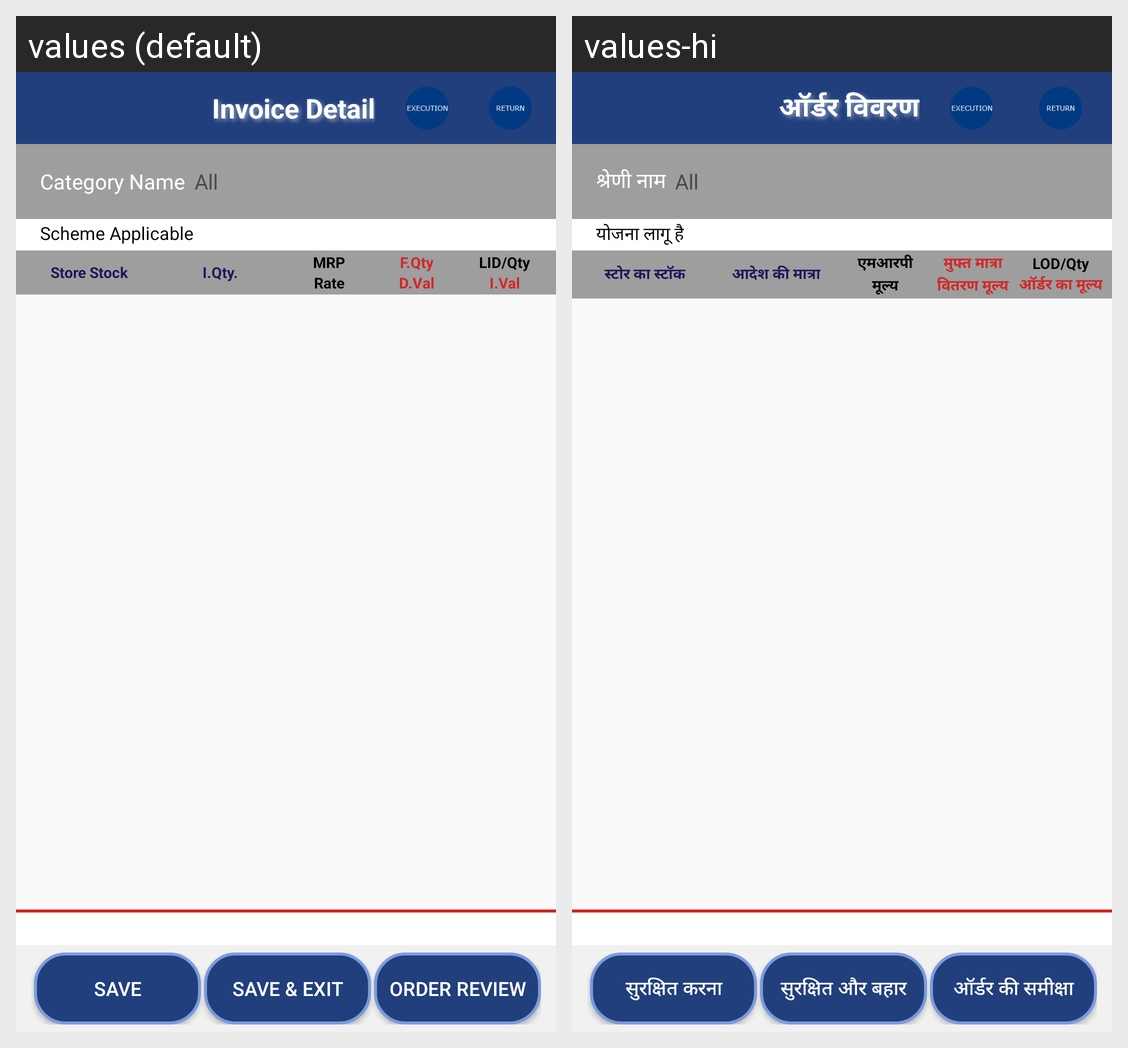

The Android screen above is rendered under two locales of the same app. Produce the string resources it draws, with the default and per-locale values.
Android screen res/layout/activity_product_list_recycleview.xml rendered under 2 locales, left to right: values (default), values-hi. Device: Nexus 5 (rendered at 1080×1920; each locale shown at half size, 540×960, under a caption strip naming it); theme StorelistTheme.
Strings drawn on this screen, with the default value and each locale's value (text and hints the layout hard-codes, and strings that could not be matched under every locale, appear in the picture but are not listed):

OrderDetail
  values: Invoice Detail
  values-hi: ऑर्डर विवरण

CategoryName
  values: Category Name
  values-hi: श्रेणी नाम

prodlstSchmeApplicable
  values: Scheme Applicable
  values-hi: योजना लागू है

StoreStock
  values: Store Stock
  values-hi: स्टोर का स्टॉक

OQty
  values: I.Qty.
  values-hi: आदेश की मात्रा

MRP
  values: MRP
  values-hi: एमआरपी

Rate
  values: Rate
  values-hi: मूल्य

FQty
  values: F.Qty
  values-hi: मुफ्त मात्रा

DVal
  values: D.Val
  values-hi: वितरण मूल्य

LODQty
  values: LID/Qty
  values-hi: LOD/Qty

OVal
  values: I.Val
  values-hi: ऑर्डर का मूल्य

Save
  values: Save
  values-hi: सुरक्षित करना

SaveExit
  values: Save & Exit
  values-hi: सुरक्षित और बहार

OrderReview
  values: Order Review
  values-hi: ऑर्डर की समीक्षा
